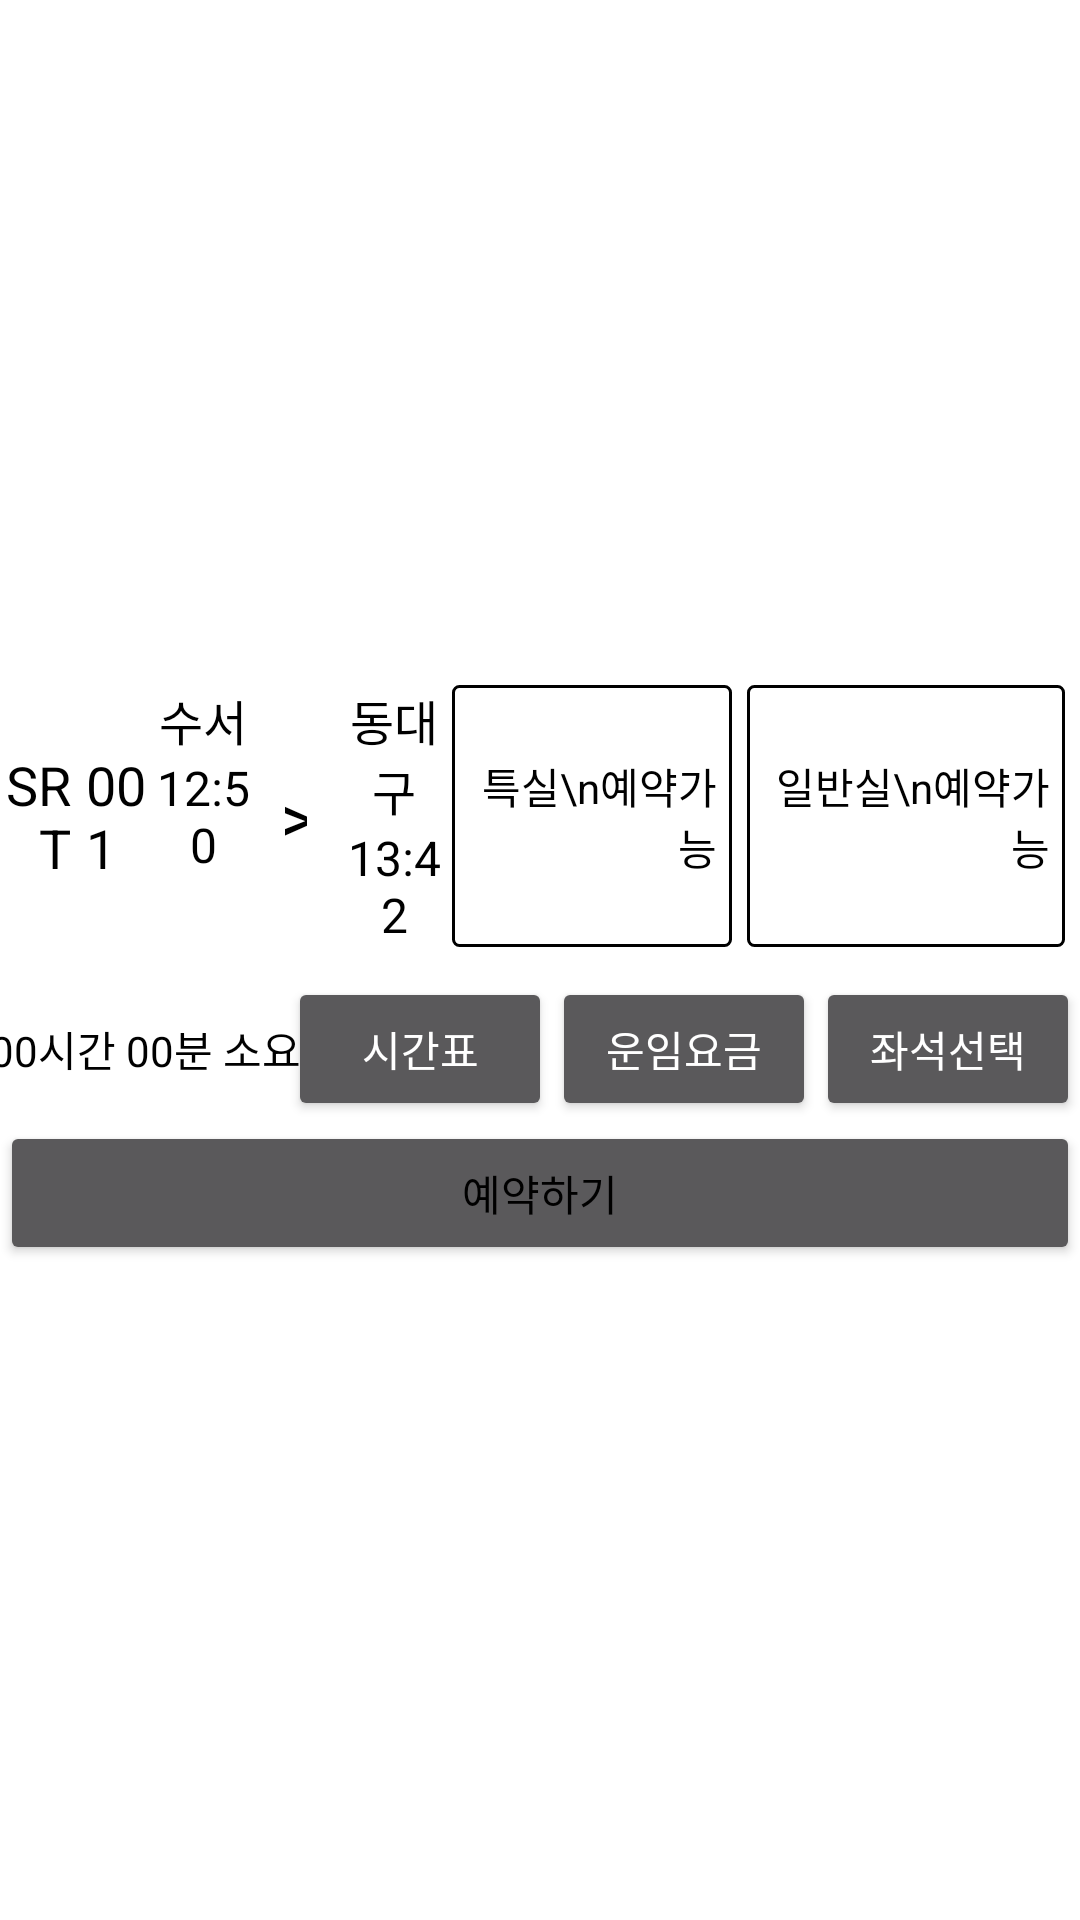

Here is an Android app screen rendered from its layout file. Give the layout XML and the strings, colors and styles it references.
<!-- AndroidManifest.xml: application theme Theme.CalenderPractice -->
<!-- res/layout/train_schedule_list_item.xml -->
<?xml version="1.0" encoding="utf-8"?>
<LinearLayout xmlns:android="http://schemas.android.com/apk/res/android"
    android:layout_width="match_parent"
    android:layout_height="wrap_content"
    xmlns:app="http://schemas.android.com/apk/res-auto"
    android:background="@color/white"
    android:gravity="center"
    android:orientation="vertical">

    <LinearLayout
        android:layout_width="match_parent"
        android:layout_height="wrap_content"
        android:orientation="horizontal"
        android:paddingVertical="10dp"
        >

        <LinearLayout
            android:layout_width="wrap_content"
            android:layout_height="match_parent"
            android:layout_weight="1"
            android:orientation="horizontal"
            android:gravity="center"
            android:layout_gravity="center"
            >

            <TextView
                android:id="@+id/tvTrainScheduleTrainType"
                android:layout_width="wrap_content"
                android:layout_height="wrap_content"
                android:layout_weight="1"
                android:gravity="end"
                android:text="SRT"
                android:textColor="@color/black"
                android:textSize="18sp" />

            <TextView
                android:id="@+id/tvTrainScheduleTrainNo"
                android:layout_width="wrap_content"
                android:layout_height="wrap_content"
                android:layout_marginStart="5dp"
                android:layout_weight="1"
                android:gravity="start"
                android:text="001"
                android:textColor="@color/black"
                android:textSize="18sp" />
        </LinearLayout>

        <LinearLayout
            android:layout_width="wrap_content"
            android:layout_height="match_parent"
            android:layout_weight="1"
            android:orientation="horizontal">

            <LinearLayout
                android:id="@+id/trainScheduleDepartureStationAndTimeLl"
                android:layout_width="wrap_content"
                android:layout_height="wrap_content"
                android:layout_weight="1"
                android:orientation="vertical">

                <TextView
                    android:id="@+id/tvTrainScheduleDepartureStation"
                    android:layout_width="match_parent"
                    android:layout_height="wrap_content"
                    android:gravity="center"
                    android:text="수서"
                    android:textAlignment="center"
                    android:textColor="@color/black"
                    android:textSize="16sp" />

                <TextView
                    android:id="@+id/tvTrainScheduleDepartureTime"
                    android:layout_width="match_parent"
                    android:layout_height="wrap_content"
                    android:text="12:50"
                    android:textAlignment="center"
                    android:textColor="@color/black"
                    android:textSize="16sp" />
            </LinearLayout>

            <TextView
                android:layout_width="wrap_content"
                android:layout_height="wrap_content"
                android:layout_gravity="center"
                android:layout_weight="1"
                android:gravity="center"
                android:paddingHorizontal="10dp"
                android:text=">"
                android:textColor="@color/black"
                android:textSize="24sp" />

            <LinearLayout
                android:id="@+id/trainScheduleArrivalStationAndTimeLl"
                android:layout_width="wrap_content"
                android:layout_height="wrap_content"
                android:layout_weight="1"
                android:orientation="vertical">

                <TextView
                    android:id="@+id/tvTrainScheduleArrivalStation"
                    android:layout_width="match_parent"
                    android:layout_height="wrap_content"
                    android:text="동대구"
                    android:textAlignment="center"
                    android:textColor="@color/black"
                    android:textSize="16sp" />

                <TextView
                    android:id="@+id/tvTrainScheduleArrivalTime"
                    android:layout_width="match_parent"
                    android:layout_height="wrap_content"
                    android:text="13:42"
                    android:textAlignment="center"
                    android:textColor="@color/black"
                    android:textSize="16sp" />
            </LinearLayout>
        </LinearLayout>

        <RadioGroup
            android:id="@+id/radioGroupSeatGradeSelect"
            android:layout_width="wrap_content"
            android:layout_height="match_parent"
            android:layout_weight="1"
            android:gravity="center"
            android:orientation="horizontal">

            <RadioButton
                android:id="@+id/radioBtnSpecialSeatSelect"
                android:layout_width="wrap_content"
                android:layout_height="match_parent"
                android:layout_weight="1"
                android:background="@drawable/custom_seat_select_radio_button"
                android:button="@null"
                android:text="특실\n예약가능"
                android:textAlignment="textEnd"
                android:textColor="@color/black"
                android:layout_marginEnd="5dp"
                android:paddingVertical="1dp"
                android:paddingHorizontal="5dp"
                />

            <RadioButton
                android:id="@+id/radioBtnCommonSeatSelect"
                android:layout_width="wrap_content"
                android:layout_height="match_parent"
                android:layout_weight="1"
                android:background="@drawable/custom_seat_select_radio_button"
                android:button="@null"
                android:text="일반실\n예약가능"
                android:textAlignment="textEnd"
                android:textColor="@color/black"
                android:layout_marginEnd="5dp"
                android:paddingVertical="1dp"
                android:paddingHorizontal="5dp"
                />

        </RadioGroup>

    </LinearLayout>

    <LinearLayout
        android:id="@+id/trainScheduleDropdownMenuLl"
        android:layout_width="match_parent"
        android:layout_height="wrap_content"
        android:orientation="vertical"
        >
        <androidx.constraintlayout.widget.ConstraintLayout
            android:layout_width="match_parent"
            android:layout_height="wrap_content"
            android:layout_gravity="center"
            >

            <TextView
                android:layout_width="wrap_content"
                android:layout_height="wrap_content"
                android:text="00시간 00분 소요"
                android:textColor="@color/black"
                android:gravity="center"
                app:layout_constraintStart_toStartOf="parent"
                app:layout_constraintEnd_toStartOf="@id/trainScheduleOptionButtonGroupLl"
                app:layout_constraintTop_toTopOf="parent"
                app:layout_constraintBottom_toBottomOf="parent"
                />

            <LinearLayout
                android:id="@+id/trainScheduleOptionButtonGroupLl"
                android:layout_width="wrap_content"
                android:layout_height="wrap_content"
                android:orientation="horizontal"
                app:layout_constraintTop_toTopOf="parent"
                app:layout_constraintRight_toRightOf="parent"
                >
                <Button
                    android:id="@+id/btnTrainScheduleTimeTable"
                    android:layout_width="wrap_content"
                    android:layout_height="wrap_content"
                    android:layout_weight="1"
                    android:text="시간표"
                    />
                <Button
                    android:id="@+id/btnTrainScheduleChargeTable"
                    android:layout_width="wrap_content"
                    android:layout_height="wrap_content"
                    android:layout_weight="1"
                    android:text="운임요금"
                    />
                <Button
                    android:id="@+id/btnTrainScheduleSelectSeat"
                    android:layout_width="wrap_content"
                    android:layout_height="wrap_content"
                    android:layout_weight="1"
                    android:text="좌석선택"
                    />

            </LinearLayout>
        </androidx.constraintlayout.widget.ConstraintLayout>

        <Button
            android:id="@+id/btnTrainScheduleReservation"
            android:layout_width="match_parent"
            android:layout_height="wrap_content"
            android:text="예약하기"
            android:textColor="@color/black"
            />
    </LinearLayout>

</LinearLayout>
<!-- resources referenced by this layout -->
<resources>
  <color name="black">#FF000000</color>
  <color name="white">#FFFFFFFF</color>
  <!-- drawable custom_seat_select_radio_button (drawable) -->
  <?xml version="1.0" encoding="utf-8"?>
  <selector xmlns:android="http://schemas.android.com/apk/res/android">
      
      <item android:state_checked="true">
          <shape android:shape="rectangle">
              <corners android:radius="2dp"/>
              <solid android:color="#ff0000"/>
              <stroke android:color="#000000" android:width="1dp"/>
          </shape>
      </item>
  
      
      <item android:state_checked="false">
          <shape android:shape="rectangle">
              <corners android:radius="2dp"/>
              <solid android:color="#ffffff"/>
              <stroke android:color="#000000" android:width="1dp"/>
          </shape>
      </item>
  </selector>
  <style name="Theme.CalenderPractice" parent="Theme.AppCompat">
          
          <item name="colorPrimary">@color/primaryColor</item>
          <item name="colorPrimaryVariant">@color/purple_700</item>
          <item name="colorOnPrimary">@color/white</item>
          
          <item name="colorSecondary">@color/teal_200</item>
          <item name="colorSecondaryVariant">@color/teal_700</item>
          <item name="colorOnSecondary">@color/black</item>
          
          <item name="android:statusBarColor">?attr/colorPrimaryVariant</item>
          
      </style>
  <color name="primaryColor">#8A62A9</color>
  <color name="purple_700">#FF3700B3</color>
  <color name="teal_200">#FF03DAC5</color>
  <color name="teal_700">#FF018786</color>
</resources>
